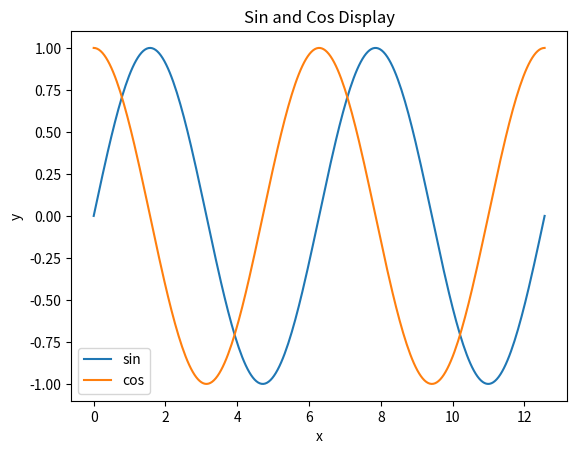

Source code (Python):
import numpy as np
import matplotlib.pyplot as plt

xaxis = np.linspace(0, 4*np.pi, num=256)
s = np.sin(xaxis)
c = np.cos(xaxis)

plt.xlabel('x')
plt.ylabel('y')
plt.title('Sin and Cos Display')
plt.plot(xaxis, s, xaxis, c)
plt.legend(['sin', 'cos'])

plt.show()
